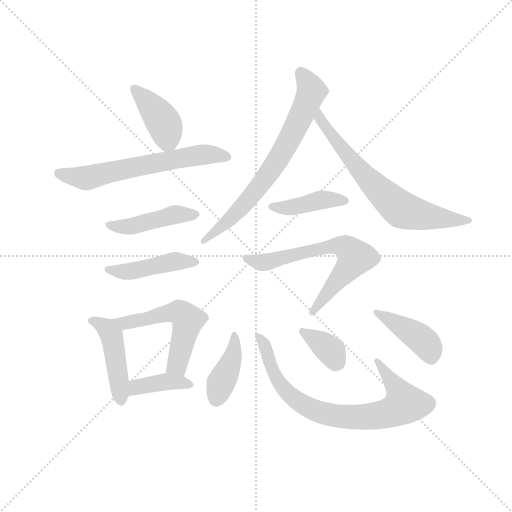
t = 0.00 s
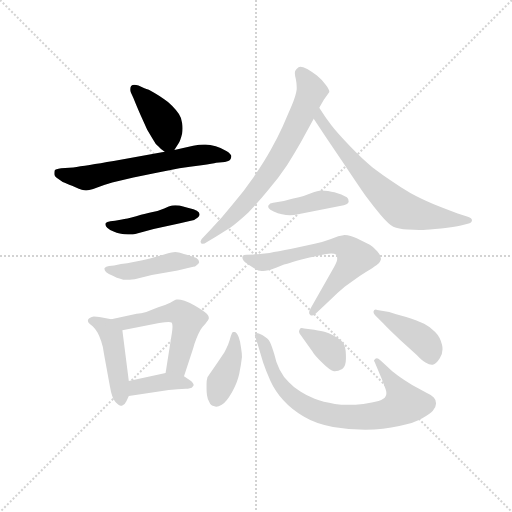
t = 2.02 s
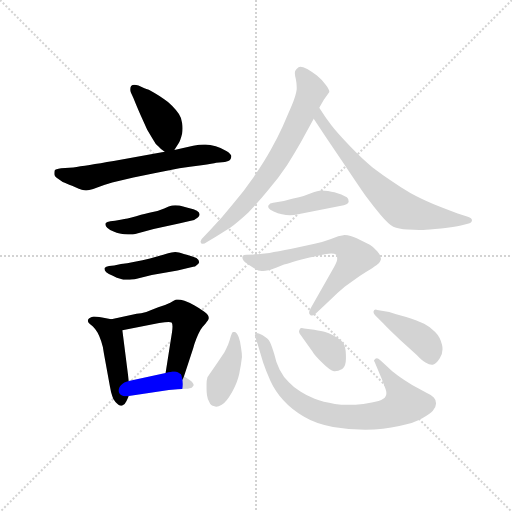
t = 4.03 s
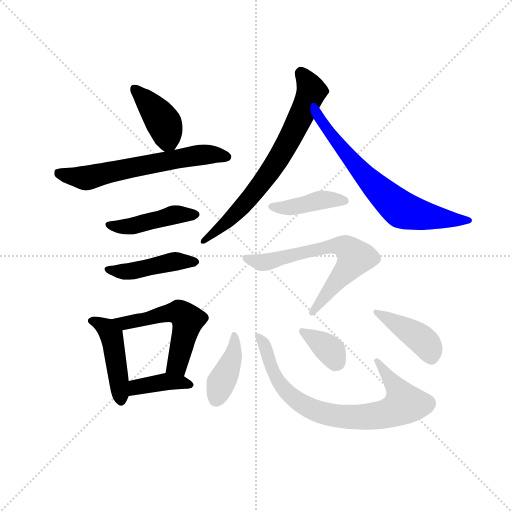
t = 6.05 s
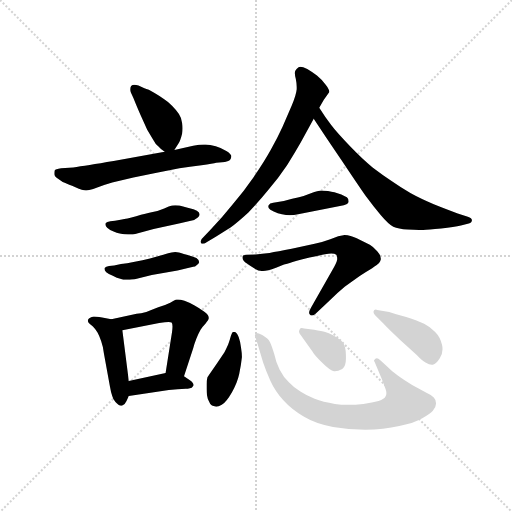
t = 8.07 s
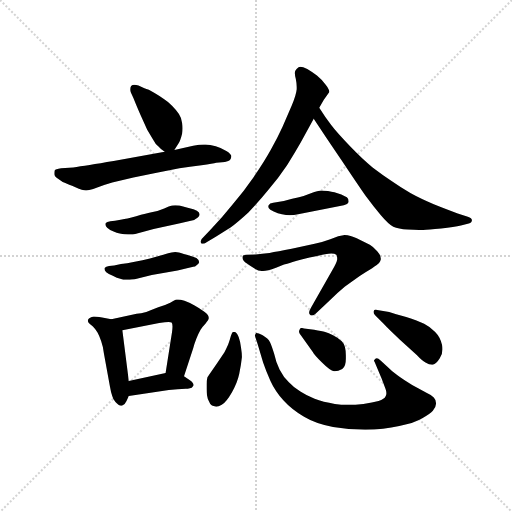
t = 10.08 s

The animated SVG that drew these frames (rendered in a browser with its animation timeline set to each time). Animation: 15 CSS @keyframes rules; one cycle of 10.08 s.

<svg version="1.1" viewBox="0 0 1024 1024" xmlns="http://www.w3.org/2000/svg">
  <g stroke="lightgray" stroke-dasharray="1,1" stroke-width="1" transform="scale(4, 4)">
    <line x1="0" y1="0" x2="256" y2="256"></line>
    <line x1="256" y1="0" x2="0" y2="256"></line>
    <line x1="128" y1="0" x2="128" y2="256"></line>
    <line x1="0" y1="128" x2="256" y2="128"></line>
  </g>
  <g transform="scale(0.92, -0.92) translate(60, -850)">
    <style type="text/css">
      
        @keyframes keyframes0 {
          from {
            stroke: blue;
            stroke-dashoffset: 405;
            stroke-width: 128;
          }
          57% {
            animation-timing-function: step-end;
            stroke: blue;
            stroke-dashoffset: 0;
            stroke-width: 128;
          }
          to {
            stroke: black;
            stroke-width: 1024;
          }
        }
        #make-me-a-hanzi-animation-0 {
          animation: keyframes0 0.57958984375s both;
          animation-delay: 0s;
          animation-timing-function: linear;
        }
      
        @keyframes keyframes1 {
          from {
            stroke: blue;
            stroke-dashoffset: 625;
            stroke-width: 128;
          }
          67% {
            animation-timing-function: step-end;
            stroke: blue;
            stroke-dashoffset: 0;
            stroke-width: 128;
          }
          to {
            stroke: black;
            stroke-width: 1024;
          }
        }
        #make-me-a-hanzi-animation-1 {
          animation: keyframes1 0.7586263020833334s both;
          animation-delay: 0.57958984375s;
          animation-timing-function: linear;
        }
      
        @keyframes keyframes2 {
          from {
            stroke: blue;
            stroke-dashoffset: 449;
            stroke-width: 128;
          }
          59% {
            animation-timing-function: step-end;
            stroke: blue;
            stroke-dashoffset: 0;
            stroke-width: 128;
          }
          to {
            stroke: black;
            stroke-width: 1024;
          }
        }
        #make-me-a-hanzi-animation-2 {
          animation: keyframes2 0.6153971354166666s both;
          animation-delay: 1.3382161458333335s;
          animation-timing-function: linear;
        }
      
        @keyframes keyframes3 {
          from {
            stroke: blue;
            stroke-dashoffset: 451;
            stroke-width: 128;
          }
          59% {
            animation-timing-function: step-end;
            stroke: blue;
            stroke-dashoffset: 0;
            stroke-width: 128;
          }
          to {
            stroke: black;
            stroke-width: 1024;
          }
        }
        #make-me-a-hanzi-animation-3 {
          animation: keyframes3 0.6170247395833334s both;
          animation-delay: 1.95361328125s;
          animation-timing-function: linear;
        }
      
        @keyframes keyframes4 {
          from {
            stroke: blue;
            stroke-dashoffset: 457;
            stroke-width: 128;
          }
          60% {
            animation-timing-function: step-end;
            stroke: blue;
            stroke-dashoffset: 0;
            stroke-width: 128;
          }
          to {
            stroke: black;
            stroke-width: 1024;
          }
        }
        #make-me-a-hanzi-animation-4 {
          animation: keyframes4 0.6219075520833334s both;
          animation-delay: 2.5706380208333335s;
          animation-timing-function: linear;
        }
      
        @keyframes keyframes5 {
          from {
            stroke: blue;
            stroke-dashoffset: 544;
            stroke-width: 128;
          }
          64% {
            animation-timing-function: step-end;
            stroke: blue;
            stroke-dashoffset: 0;
            stroke-width: 128;
          }
          to {
            stroke: black;
            stroke-width: 1024;
          }
        }
        #make-me-a-hanzi-animation-5 {
          animation: keyframes5 0.6927083333333334s both;
          animation-delay: 3.192545572916667s;
          animation-timing-function: linear;
        }
      
        @keyframes keyframes6 {
          from {
            stroke: blue;
            stroke-dashoffset: 390;
            stroke-width: 128;
          }
          56% {
            animation-timing-function: step-end;
            stroke: blue;
            stroke-dashoffset: 0;
            stroke-width: 128;
          }
          to {
            stroke: black;
            stroke-width: 1024;
          }
        }
        #make-me-a-hanzi-animation-6 {
          animation: keyframes6 0.5673828125s both;
          animation-delay: 3.8852539062500004s;
          animation-timing-function: linear;
        }
      
        @keyframes keyframes7 {
          from {
            stroke: blue;
            stroke-dashoffset: 712;
            stroke-width: 128;
          }
          70% {
            animation-timing-function: step-end;
            stroke: blue;
            stroke-dashoffset: 0;
            stroke-width: 128;
          }
          to {
            stroke: black;
            stroke-width: 1024;
          }
        }
        #make-me-a-hanzi-animation-7 {
          animation: keyframes7 0.8294270833333334s both;
          animation-delay: 4.45263671875s;
          animation-timing-function: linear;
        }
      
        @keyframes keyframes8 {
          from {
            stroke: blue;
            stroke-dashoffset: 683;
            stroke-width: 128;
          }
          69% {
            animation-timing-function: step-end;
            stroke: blue;
            stroke-dashoffset: 0;
            stroke-width: 128;
          }
          to {
            stroke: black;
            stroke-width: 1024;
          }
        }
        #make-me-a-hanzi-animation-8 {
          animation: keyframes8 0.8058268229166666s both;
          animation-delay: 5.282063802083333s;
          animation-timing-function: linear;
        }
      
        @keyframes keyframes9 {
          from {
            stroke: blue;
            stroke-dashoffset: 420;
            stroke-width: 128;
          }
          58% {
            animation-timing-function: step-end;
            stroke: blue;
            stroke-dashoffset: 0;
            stroke-width: 128;
          }
          to {
            stroke: black;
            stroke-width: 1024;
          }
        }
        #make-me-a-hanzi-animation-9 {
          animation: keyframes9 0.591796875s both;
          animation-delay: 6.087890625s;
          animation-timing-function: linear;
        }
      
        @keyframes keyframes10 {
          from {
            stroke: blue;
            stroke-dashoffset: 663;
            stroke-width: 128;
          }
          68% {
            animation-timing-function: step-end;
            stroke: blue;
            stroke-dashoffset: 0;
            stroke-width: 128;
          }
          to {
            stroke: black;
            stroke-width: 1024;
          }
        }
        #make-me-a-hanzi-animation-10 {
          animation: keyframes10 0.78955078125s both;
          animation-delay: 6.6796875s;
          animation-timing-function: linear;
        }
      
        @keyframes keyframes11 {
          from {
            stroke: blue;
            stroke-dashoffset: 404;
            stroke-width: 128;
          }
          57% {
            animation-timing-function: step-end;
            stroke: blue;
            stroke-dashoffset: 0;
            stroke-width: 128;
          }
          to {
            stroke: black;
            stroke-width: 1024;
          }
        }
        #make-me-a-hanzi-animation-11 {
          animation: keyframes11 0.5787760416666666s both;
          animation-delay: 7.46923828125s;
          animation-timing-function: linear;
        }
      
        @keyframes keyframes12 {
          from {
            stroke: blue;
            stroke-dashoffset: 787;
            stroke-width: 128;
          }
          72% {
            animation-timing-function: step-end;
            stroke: blue;
            stroke-dashoffset: 0;
            stroke-width: 128;
          }
          to {
            stroke: black;
            stroke-width: 1024;
          }
        }
        #make-me-a-hanzi-animation-12 {
          animation: keyframes12 0.8904622395833334s both;
          animation-delay: 8.048014322916666s;
          animation-timing-function: linear;
        }
      
        @keyframes keyframes13 {
          from {
            stroke: blue;
            stroke-dashoffset: 366;
            stroke-width: 128;
          }
          54% {
            animation-timing-function: step-end;
            stroke: blue;
            stroke-dashoffset: 0;
            stroke-width: 128;
          }
          to {
            stroke: black;
            stroke-width: 1024;
          }
        }
        #make-me-a-hanzi-animation-13 {
          animation: keyframes13 0.5478515625s both;
          animation-delay: 8.9384765625s;
          animation-timing-function: linear;
        }
      
        @keyframes keyframes14 {
          from {
            stroke: blue;
            stroke-dashoffset: 424;
            stroke-width: 128;
          }
          58% {
            animation-timing-function: step-end;
            stroke: blue;
            stroke-dashoffset: 0;
            stroke-width: 128;
          }
          to {
            stroke: black;
            stroke-width: 1024;
          }
        }
        #make-me-a-hanzi-animation-14 {
          animation: keyframes14 0.5950520833333334s both;
          animation-delay: 9.486328125s;
          animation-timing-function: linear;
        }
      
    </style>
    
      <path d="M 319 524 L 328 538 Q 332 544 336 560 Q 337 565 337 571 Q 337 576 336 582 Q 335 593 329 602 Q 322 612 314 620 Q 305 629 297 634 Q 290 640 276 648 Q 262 656 254 658 L 241 664 Q 236 666 232 666 Q 228 666 225 663 Q 223 660 223 656 Q 223 653 224 650 L 230 637 Q 240 612 247 597 L 260 568 L 273 546 Q 278 536 284 532 Q 288 527 298 520 C 311 511 311 511 319 524 Z" fill="lightgray"></path>
    
      <path d="M 298 520 L 187 500 Q 127 490 99 486 L 73 484 Q 60 482 59 480 Q 58 478 58 472 Q 58 467 67 461 Q 76 454 82 452 Q 88 449 104 443 Q 120 436 127 436 Q 134 436 150 442 Q 167 448 184 453 L 230 464 L 278 474 L 330 484 Q 352 488 378 491 Q 404 494 410 496 L 429 498 Q 438 500 440 502 Q 443 506 443 511 Q 442 516 432 522 Q 422 528 409 532 Q 396 536 387 536 L 383 536 Q 374 536 360 533 L 319 524 L 298 520 Z" fill="lightgray"></path>
    
      <path d="M 190 370 L 180 369 Q 172 368 170 365 Q 169 364 169 362 Q 169 359 173 355 Q 178 350 187 347 Q 195 344 198 343 Q 202 342 210 341 Q 220 340 224 340 Q 228 340 236 342 L 274 352 L 329 364 L 362 372 Q 366 374 370 377 Q 374 380 374 384 Q 374 388 368 392 Q 362 396 350 398 L 330 403 Q 325 404 321 404 Q 317 404 314 403 Q 308 402 297 397 Q 285 392 272 389 Q 258 386 236 380 Q 214 374 205 373 L 190 370 Z" fill="lightgray"></path>
    
      <path d="M 188 273 L 177 272 Q 170 271 168 268 Q 167 267 167 266 Q 167 262 171 258 Q 176 254 184 251 L 194 246 Q 202 244 208 242 L 222 242 Q 226 242 233 243 L 270 252 L 326 262 L 360 270 Q 364 270 368 274 Q 372 277 373 280 Q 373 285 367 289 Q 360 292 346 296 Q 332 300 329 301 Q 325 302 321 302 Q 317 302 313 301 Q 307 300 295 296 Q 282 292 266 288 Q 250 284 233 281 Q 215 277 203 276 L 188 273 Z" fill="lightgray"></path>
    
      <path d="M 182 156 L 162 160 Q 148 162 144 162 Q 134 160 132 156 Q 131 154 131 153 Q 131 150 133 148 Q 136 145 142 140 Q 148 134 152 127 Q 156 120 160 108 Q 164 97 166 81 L 179 10 Q 181 -2 184 -11 Q 186 -19 191 -24 Q 198 -32 203 -32 L 205 -32 Q 212 -30 215 -22 L 220 -11 L 220 22 L 206 132 C 203 152 203 152 182 156 Z" fill="lightgray"></path>
    
      <path d="M 340 32 L 360 93 Q 362 101 367 114 Q 372 126 376 133 Q 380 140 387 147 Q 394 155 394 158 L 394 159 Q 394 165 385 172 Q 374 180 363 186 Q 352 192 341 196 Q 332 199 327 199 L 324 199 Q 320 198 310 192 Q 300 187 284 182 Q 269 176 258 172 Q 246 169 237 168 L 182 156 C 153 150 177 126 206 132 L 286 148 Q 300 150 307 150 Q 312 150 313 149 Q 315 147 315 140 Q 315 135 314 128 L 300 39 C 295 9 331 3 340 32 Z" fill="lightgray"></path>
    
      <path d="M 220 -11 L 278 -2 L 307 2 L 326 4 Q 338 5 344 5 L 348 5 Q 351 5 353 6 Q 357 6 360 11 Q 361 12 361 13 Q 361 18 352 24 L 340 32 C 322 44 322 44 300 39 L 220 22 C 191 16 190 -16 220 -11 Z" fill="lightgray"></path>
    
      <path d="M 634 616 L 644 633 L 656 650 Q 656 656 648 666 Q 640 677 629 686 Q 618 694 608 700 Q 598 705 593 705 Q 590 705 589 704 Q 584 700 582 696 Q 581 694 581 691 Q 581 687 583 679 Q 585 669 585 661 L 585 656 Q 584 644 574 620 L 554 574 Q 544 552 529 525 Q 514 498 492 466 Q 470 434 446 406 Q 422 376 398 351 L 382 334 Q 376 329 376 325 Q 376 323 377 322 Q 378 320 381 320 Q 384 320 390 324 L 410 336 L 442 356 Q 456 366 480 388 Q 502 411 524 438 Q 546 464 564 491 Q 581 518 594 541 L 622 592 L 634 616 Z" fill="lightgray"></path>
    
      <path d="M 622 592 L 649 551 L 685 498 Q 725 438 738 420 Q 752 401 768 382 Q 785 362 795 357 Q 806 352 826 351 Q 841 350 851 350 L 860 350 Q 870 350 899 353 Q 928 357 942 360 L 959 364 Q 966 366 966 371 Q 966 376 957 379 L 935 386 Q 913 394 883 406 Q 853 419 833 430 Q 812 442 792 456 Q 771 470 750 486 Q 730 502 701 532 Q 672 562 660 578 Q 648 594 634 616 C 618 641 606 617 622 592 Z" fill="lightgray"></path>
    
      <path d="M 679 402 Q 698 405 698 412 Q 698 418 694 421 Q 689 424 682 427 L 667 432 Q 661 433 653 435 Q 645 436 638 436 Q 632 436 616 430 Q 601 424 590 421 L 575 418 L 557 413 L 534 409 Q 526 408 524 404 Q 523 403 523 402 Q 523 400 524 398 Q 526 394 535 390 Q 544 385 553 384 Q 562 382 570 382 Q 579 382 588 384 L 679 402 Z" fill="lightgray"></path>
    
      <path d="M 616 181 Q 612 174 612 170 Q 612 168 614 166 Q 616 164 618 164 Q 621 164 626 168 L 656 196 Q 673 213 690 227 L 722 250 Q 737 260 749 267 Q 760 274 764 278 Q 767 282 768 286 L 768 288 Q 768 295 760 304 Q 751 314 744 318 L 722 329 Q 708 336 702 337 Q 696 339 689 339 Q 684 338 678 337 Q 674 336 658 330 Q 642 324 624 320 L 574 309 Q 543 303 526 300 Q 509 298 496 297 L 476 296 Q 468 296 467 292 L 467 290 Q 467 287 469 284 Q 471 280 483 273 L 495 265 Q 501 261 509 261 L 512 261 Q 521 261 540 268 Q 560 276 570 278 Q 579 282 613 290 Q 646 298 660 299 Q 668 299 671 296 Q 673 294 673 289 L 673 286 Q 672 279 662 262 L 616 181 Z" fill="lightgray"></path>
    
      <path d="M 466 74 Q 466 82 464 94 Q 463 106 459 117 Q 454 128 450 128 L 446 128 Q 444 126 442 120 Q 440 112 436 101 Q 431 90 428 84 L 413 62 L 398 40 Q 394 34 391 30 Q 389 24 389 13 L 389 5 Q 389 -3 390 -9 Q 391 -17 395 -24 Q 398 -32 406 -33 Q 408 -34 410 -34 Q 415 -34 422 -30 Q 432 -24 444 -3 Q 456 18 460 37 Q 464 56 466 74 Z" fill="lightgray"></path>
    
      <path d="M 512 62 Q 518 44 528 22 Q 538 0 556 -20 Q 574 -40 601 -56 Q 628 -72 664 -78 Q 699 -84 734 -84 Q 774 -84 808 -76 Q 842 -69 858 -59 Q 876 -49 881 -43 Q 888 -34 888 -27 Q 888 -19 883 -14 Q 878 -9 867 -4 L 836 13 Q 816 25 804 34 Q 792 43 781 54 L 768 66 Q 762 71 759 71 Q 757 71 756 70 Q 753 67 753 66 Q 753 65 754 64 L 770 26 L 778 5 Q 780 0 780 -5 Q 780 -9 778 -12 Q 776 -17 763 -22 Q 750 -26 730 -28 Q 712 -30 697 -30 Q 681 -30 668 -28 Q 642 -24 624 -17 Q 607 -10 593 -1 Q 578 8 568 19 Q 556 30 548 46 Q 540 62 536 81 Q 530 100 527 106 Q 523 114 511 121 Q 501 126 498 126 L 497 126 Q 495 123 494 121 Q 494 120 500 102 L 512 62 Z" fill="lightgray"></path>
    
      <path d="M 620 85 Q 622 80 640 62 Q 658 44 666 43 L 668 43 Q 675 43 684 48 Q 692 53 692 70 L 692 77 Q 692 99 683 108 Q 674 116 664 121 Q 654 126 647 128 Q 640 130 623 133 L 601 136 Q 598 137 596 137 Q 593 137 592 135 Q 590 132 590 129 Q 590 126 594 121 L 620 85 Z" fill="lightgray"></path>
    
      <path d="M 774 146 Q 786 133 810 111 L 846 78 Q 857 66 865 62 Q 873 57 879 57 L 881 57 Q 888 58 896 71 Q 902 80 902 91 Q 902 96 901 100 Q 897 117 886 128 Q 876 139 862 146 Q 848 153 823 161 Q 798 168 786 172 L 760 176 Q 758 177 757 177 Q 753 177 752 173 L 752 171 Q 752 168 756 164 L 774 146 Z" fill="lightgray"></path>
    
    
      <clipPath id="make-me-a-hanzi-clip-0">
        <path d="M 319 524 L 328 538 Q 332 544 336 560 Q 337 565 337 571 Q 337 576 336 582 Q 335 593 329 602 Q 322 612 314 620 Q 305 629 297 634 Q 290 640 276 648 Q 262 656 254 658 L 241 664 Q 236 666 232 666 Q 228 666 225 663 Q 223 660 223 656 Q 223 653 224 650 L 230 637 Q 240 612 247 597 L 260 568 L 273 546 Q 278 536 284 532 Q 288 527 298 520 C 311 511 311 511 319 524 Z"></path>
      </clipPath>
      <path clip-path="url(#make-me-a-hanzi-clip-0)" d="M 232 657 L 286 598 L 312 534" fill="none" id="make-me-a-hanzi-animation-0" stroke-dasharray="277 554" stroke-linecap="round"></path>
    
      <clipPath id="make-me-a-hanzi-clip-1">
        <path d="M 298 520 L 187 500 Q 127 490 99 486 L 73 484 Q 60 482 59 480 Q 58 478 58 472 Q 58 467 67 461 Q 76 454 82 452 Q 88 449 104 443 Q 120 436 127 436 Q 134 436 150 442 Q 167 448 184 453 L 230 464 L 278 474 L 330 484 Q 352 488 378 491 Q 404 494 410 496 L 429 498 Q 438 500 440 502 Q 443 506 443 511 Q 442 516 432 522 Q 422 528 409 532 Q 396 536 387 536 L 383 536 Q 374 536 360 533 L 319 524 L 298 520 Z"></path>
      </clipPath>
      <path clip-path="url(#make-me-a-hanzi-clip-1)" d="M 68 475 L 127 463 L 379 514 L 431 510" fill="none" id="make-me-a-hanzi-animation-1" stroke-dasharray="497 994" stroke-linecap="round"></path>
    
      <clipPath id="make-me-a-hanzi-clip-2">
        <path d="M 190 370 L 180 369 Q 172 368 170 365 Q 169 364 169 362 Q 169 359 173 355 Q 178 350 187 347 Q 195 344 198 343 Q 202 342 210 341 Q 220 340 224 340 Q 228 340 236 342 L 274 352 L 329 364 L 362 372 Q 366 374 370 377 Q 374 380 374 384 Q 374 388 368 392 Q 362 396 350 398 L 330 403 Q 325 404 321 404 Q 317 404 314 403 Q 308 402 297 397 Q 285 392 272 389 Q 258 386 236 380 Q 214 374 205 373 L 190 370 Z"></path>
      </clipPath>
      <path clip-path="url(#make-me-a-hanzi-clip-2)" d="M 176 361 L 218 357 L 309 381 L 366 384" fill="none" id="make-me-a-hanzi-animation-2" stroke-dasharray="321 642" stroke-linecap="round"></path>
    
      <clipPath id="make-me-a-hanzi-clip-3">
        <path d="M 188 273 L 177 272 Q 170 271 168 268 Q 167 267 167 266 Q 167 262 171 258 Q 176 254 184 251 L 194 246 Q 202 244 208 242 L 222 242 Q 226 242 233 243 L 270 252 L 326 262 L 360 270 Q 364 270 368 274 Q 372 277 373 280 Q 373 285 367 289 Q 360 292 346 296 Q 332 300 329 301 Q 325 302 321 302 Q 317 302 313 301 Q 307 300 295 296 Q 282 292 266 288 Q 250 284 233 281 Q 215 277 203 276 L 188 273 Z"></path>
      </clipPath>
      <path clip-path="url(#make-me-a-hanzi-clip-3)" d="M 173 264 L 205 259 L 320 282 L 365 281" fill="none" id="make-me-a-hanzi-animation-3" stroke-dasharray="323 646" stroke-linecap="round"></path>
    
      <clipPath id="make-me-a-hanzi-clip-4">
        <path d="M 182 156 L 162 160 Q 148 162 144 162 Q 134 160 132 156 Q 131 154 131 153 Q 131 150 133 148 Q 136 145 142 140 Q 148 134 152 127 Q 156 120 160 108 Q 164 97 166 81 L 179 10 Q 181 -2 184 -11 Q 186 -19 191 -24 Q 198 -32 203 -32 L 205 -32 Q 212 -30 215 -22 L 220 -11 L 220 22 L 206 132 C 203 152 203 152 182 156 Z"></path>
      </clipPath>
      <path clip-path="url(#make-me-a-hanzi-clip-4)" d="M 137 153 L 172 136 L 183 120 L 204 -21" fill="none" id="make-me-a-hanzi-animation-4" stroke-dasharray="329 658" stroke-linecap="round"></path>
    
      <clipPath id="make-me-a-hanzi-clip-5">
        <path d="M 340 32 L 360 93 Q 362 101 367 114 Q 372 126 376 133 Q 380 140 387 147 Q 394 155 394 158 L 394 159 Q 394 165 385 172 Q 374 180 363 186 Q 352 192 341 196 Q 332 199 327 199 L 324 199 Q 320 198 310 192 Q 300 187 284 182 Q 269 176 258 172 Q 246 169 237 168 L 182 156 C 153 150 177 126 206 132 L 286 148 Q 300 150 307 150 Q 312 150 313 149 Q 315 147 315 140 Q 315 135 314 128 L 300 39 C 295 9 331 3 340 32 Z"></path>
      </clipPath>
      <path clip-path="url(#make-me-a-hanzi-clip-5)" d="M 189 155 L 211 147 L 314 171 L 336 167 L 347 152 L 335 95 L 323 55 L 308 45" fill="none" id="make-me-a-hanzi-animation-5" stroke-dasharray="416 832" stroke-linecap="round"></path>
    
      <clipPath id="make-me-a-hanzi-clip-6">
        <path d="M 220 -11 L 278 -2 L 307 2 L 326 4 Q 338 5 344 5 L 348 5 Q 351 5 353 6 Q 357 6 360 11 Q 361 12 361 13 Q 361 18 352 24 L 340 32 C 322 44 322 44 300 39 L 220 22 C 191 16 190 -16 220 -11 Z"></path>
      </clipPath>
      <path clip-path="url(#make-me-a-hanzi-clip-6)" d="M 227 -5 L 237 8 L 304 21 L 353 16" fill="none" id="make-me-a-hanzi-animation-6" stroke-dasharray="262 524" stroke-linecap="round"></path>
    
      <clipPath id="make-me-a-hanzi-clip-7">
        <path d="M 634 616 L 644 633 L 656 650 Q 656 656 648 666 Q 640 677 629 686 Q 618 694 608 700 Q 598 705 593 705 Q 590 705 589 704 Q 584 700 582 696 Q 581 694 581 691 Q 581 687 583 679 Q 585 669 585 661 L 585 656 Q 584 644 574 620 L 554 574 Q 544 552 529 525 Q 514 498 492 466 Q 470 434 446 406 Q 422 376 398 351 L 382 334 Q 376 329 376 325 Q 376 323 377 322 Q 378 320 381 320 Q 384 320 390 324 L 410 336 L 442 356 Q 456 366 480 388 Q 502 411 524 438 Q 546 464 564 491 Q 581 518 594 541 L 622 592 L 634 616 Z"></path>
      </clipPath>
      <path clip-path="url(#make-me-a-hanzi-clip-7)" d="M 594 693 L 617 652 L 556 523 L 471 405 L 381 325" fill="none" id="make-me-a-hanzi-animation-7" stroke-dasharray="584 1168" stroke-linecap="round"></path>
    
      <clipPath id="make-me-a-hanzi-clip-8">
        <path d="M 622 592 L 649 551 L 685 498 Q 725 438 738 420 Q 752 401 768 382 Q 785 362 795 357 Q 806 352 826 351 Q 841 350 851 350 L 860 350 Q 870 350 899 353 Q 928 357 942 360 L 959 364 Q 966 366 966 371 Q 966 376 957 379 L 935 386 Q 913 394 883 406 Q 853 419 833 430 Q 812 442 792 456 Q 771 470 750 486 Q 730 502 701 532 Q 672 562 660 578 Q 648 594 634 616 C 618 641 606 617 622 592 Z"></path>
      </clipPath>
      <path clip-path="url(#make-me-a-hanzi-clip-8)" d="M 636 607 L 641 583 L 706 498 L 802 402 L 856 382 L 958 372" fill="none" id="make-me-a-hanzi-animation-8" stroke-dasharray="555 1110" stroke-linecap="round"></path>
    
      <clipPath id="make-me-a-hanzi-clip-9">
        <path d="M 679 402 Q 698 405 698 412 Q 698 418 694 421 Q 689 424 682 427 L 667 432 Q 661 433 653 435 Q 645 436 638 436 Q 632 436 616 430 Q 601 424 590 421 L 575 418 L 557 413 L 534 409 Q 526 408 524 404 Q 523 403 523 402 Q 523 400 524 398 Q 526 394 535 390 Q 544 385 553 384 Q 562 382 570 382 Q 579 382 588 384 L 679 402 Z"></path>
      </clipPath>
      <path clip-path="url(#make-me-a-hanzi-clip-9)" d="M 528 401 L 574 399 L 644 416 L 690 414" fill="none" id="make-me-a-hanzi-animation-9" stroke-dasharray="292 584" stroke-linecap="round"></path>
    
      <clipPath id="make-me-a-hanzi-clip-10">
        <path d="M 616 181 Q 612 174 612 170 Q 612 168 614 166 Q 616 164 618 164 Q 621 164 626 168 L 656 196 Q 673 213 690 227 L 722 250 Q 737 260 749 267 Q 760 274 764 278 Q 767 282 768 286 L 768 288 Q 768 295 760 304 Q 751 314 744 318 L 722 329 Q 708 336 702 337 Q 696 339 689 339 Q 684 338 678 337 Q 674 336 658 330 Q 642 324 624 320 L 574 309 Q 543 303 526 300 Q 509 298 496 297 L 476 296 Q 468 296 467 292 L 467 290 Q 467 287 469 284 Q 471 280 483 273 L 495 265 Q 501 261 509 261 L 512 261 Q 521 261 540 268 Q 560 276 570 278 Q 579 282 613 290 Q 646 298 660 299 Q 668 299 671 296 Q 673 294 673 289 L 673 286 Q 672 279 662 262 L 616 181 Z"></path>
      </clipPath>
      <path clip-path="url(#make-me-a-hanzi-clip-10)" d="M 473 291 L 497 281 L 527 281 L 645 312 L 692 313 L 712 290 L 710 285 L 619 171" fill="none" id="make-me-a-hanzi-animation-10" stroke-dasharray="535 1070" stroke-linecap="round"></path>
    
      <clipPath id="make-me-a-hanzi-clip-11">
        <path d="M 466 74 Q 466 82 464 94 Q 463 106 459 117 Q 454 128 450 128 L 446 128 Q 444 126 442 120 Q 440 112 436 101 Q 431 90 428 84 L 413 62 L 398 40 Q 394 34 391 30 Q 389 24 389 13 L 389 5 Q 389 -3 390 -9 Q 391 -17 395 -24 Q 398 -32 406 -33 Q 408 -34 410 -34 Q 415 -34 422 -30 Q 432 -24 444 -3 Q 456 18 460 37 Q 464 56 466 74 Z"></path>
      </clipPath>
      <path clip-path="url(#make-me-a-hanzi-clip-11)" d="M 448 122 L 447 77 L 420 16 L 412 -19" fill="none" id="make-me-a-hanzi-animation-11" stroke-dasharray="276 552" stroke-linecap="round"></path>
    
      <clipPath id="make-me-a-hanzi-clip-12">
        <path d="M 512 62 Q 518 44 528 22 Q 538 0 556 -20 Q 574 -40 601 -56 Q 628 -72 664 -78 Q 699 -84 734 -84 Q 774 -84 808 -76 Q 842 -69 858 -59 Q 876 -49 881 -43 Q 888 -34 888 -27 Q 888 -19 883 -14 Q 878 -9 867 -4 L 836 13 Q 816 25 804 34 Q 792 43 781 54 L 768 66 Q 762 71 759 71 Q 757 71 756 70 Q 753 67 753 66 Q 753 65 754 64 L 770 26 L 778 5 Q 780 0 780 -5 Q 780 -9 778 -12 Q 776 -17 763 -22 Q 750 -26 730 -28 Q 712 -30 697 -30 Q 681 -30 668 -28 Q 642 -24 624 -17 Q 607 -10 593 -1 Q 578 8 568 19 Q 556 30 548 46 Q 540 62 536 81 Q 530 100 527 106 Q 523 114 511 121 Q 501 126 498 126 L 497 126 Q 495 123 494 121 Q 494 120 500 102 L 512 62 Z"></path>
      </clipPath>
      <path clip-path="url(#make-me-a-hanzi-clip-12)" d="M 498 122 L 514 102 L 538 34 L 568 -6 L 606 -34 L 662 -53 L 714 -57 L 769 -52 L 819 -28 L 803 5 L 757 67" fill="none" id="make-me-a-hanzi-animation-12" stroke-dasharray="659 1318" stroke-linecap="round"></path>
    
      <clipPath id="make-me-a-hanzi-clip-13">
        <path d="M 620 85 Q 622 80 640 62 Q 658 44 666 43 L 668 43 Q 675 43 684 48 Q 692 53 692 70 L 692 77 Q 692 99 683 108 Q 674 116 664 121 Q 654 126 647 128 Q 640 130 623 133 L 601 136 Q 598 137 596 137 Q 593 137 592 135 Q 590 132 590 129 Q 590 126 594 121 L 620 85 Z"></path>
      </clipPath>
      <path clip-path="url(#make-me-a-hanzi-clip-13)" d="M 597 130 L 660 87 L 669 66 L 667 55" fill="none" id="make-me-a-hanzi-animation-13" stroke-dasharray="238 476" stroke-linecap="round"></path>
    
      <clipPath id="make-me-a-hanzi-clip-14">
        <path d="M 774 146 Q 786 133 810 111 L 846 78 Q 857 66 865 62 Q 873 57 879 57 L 881 57 Q 888 58 896 71 Q 902 80 902 91 Q 902 96 901 100 Q 897 117 886 128 Q 876 139 862 146 Q 848 153 823 161 Q 798 168 786 172 L 760 176 Q 758 177 757 177 Q 753 177 752 173 L 752 171 Q 752 168 756 164 L 774 146 Z"></path>
      </clipPath>
      <path clip-path="url(#make-me-a-hanzi-clip-14)" d="M 757 172 L 859 110 L 874 90 L 880 67" fill="none" id="make-me-a-hanzi-animation-14" stroke-dasharray="296 592" stroke-linecap="round"></path>
    
  </g>
</svg>
